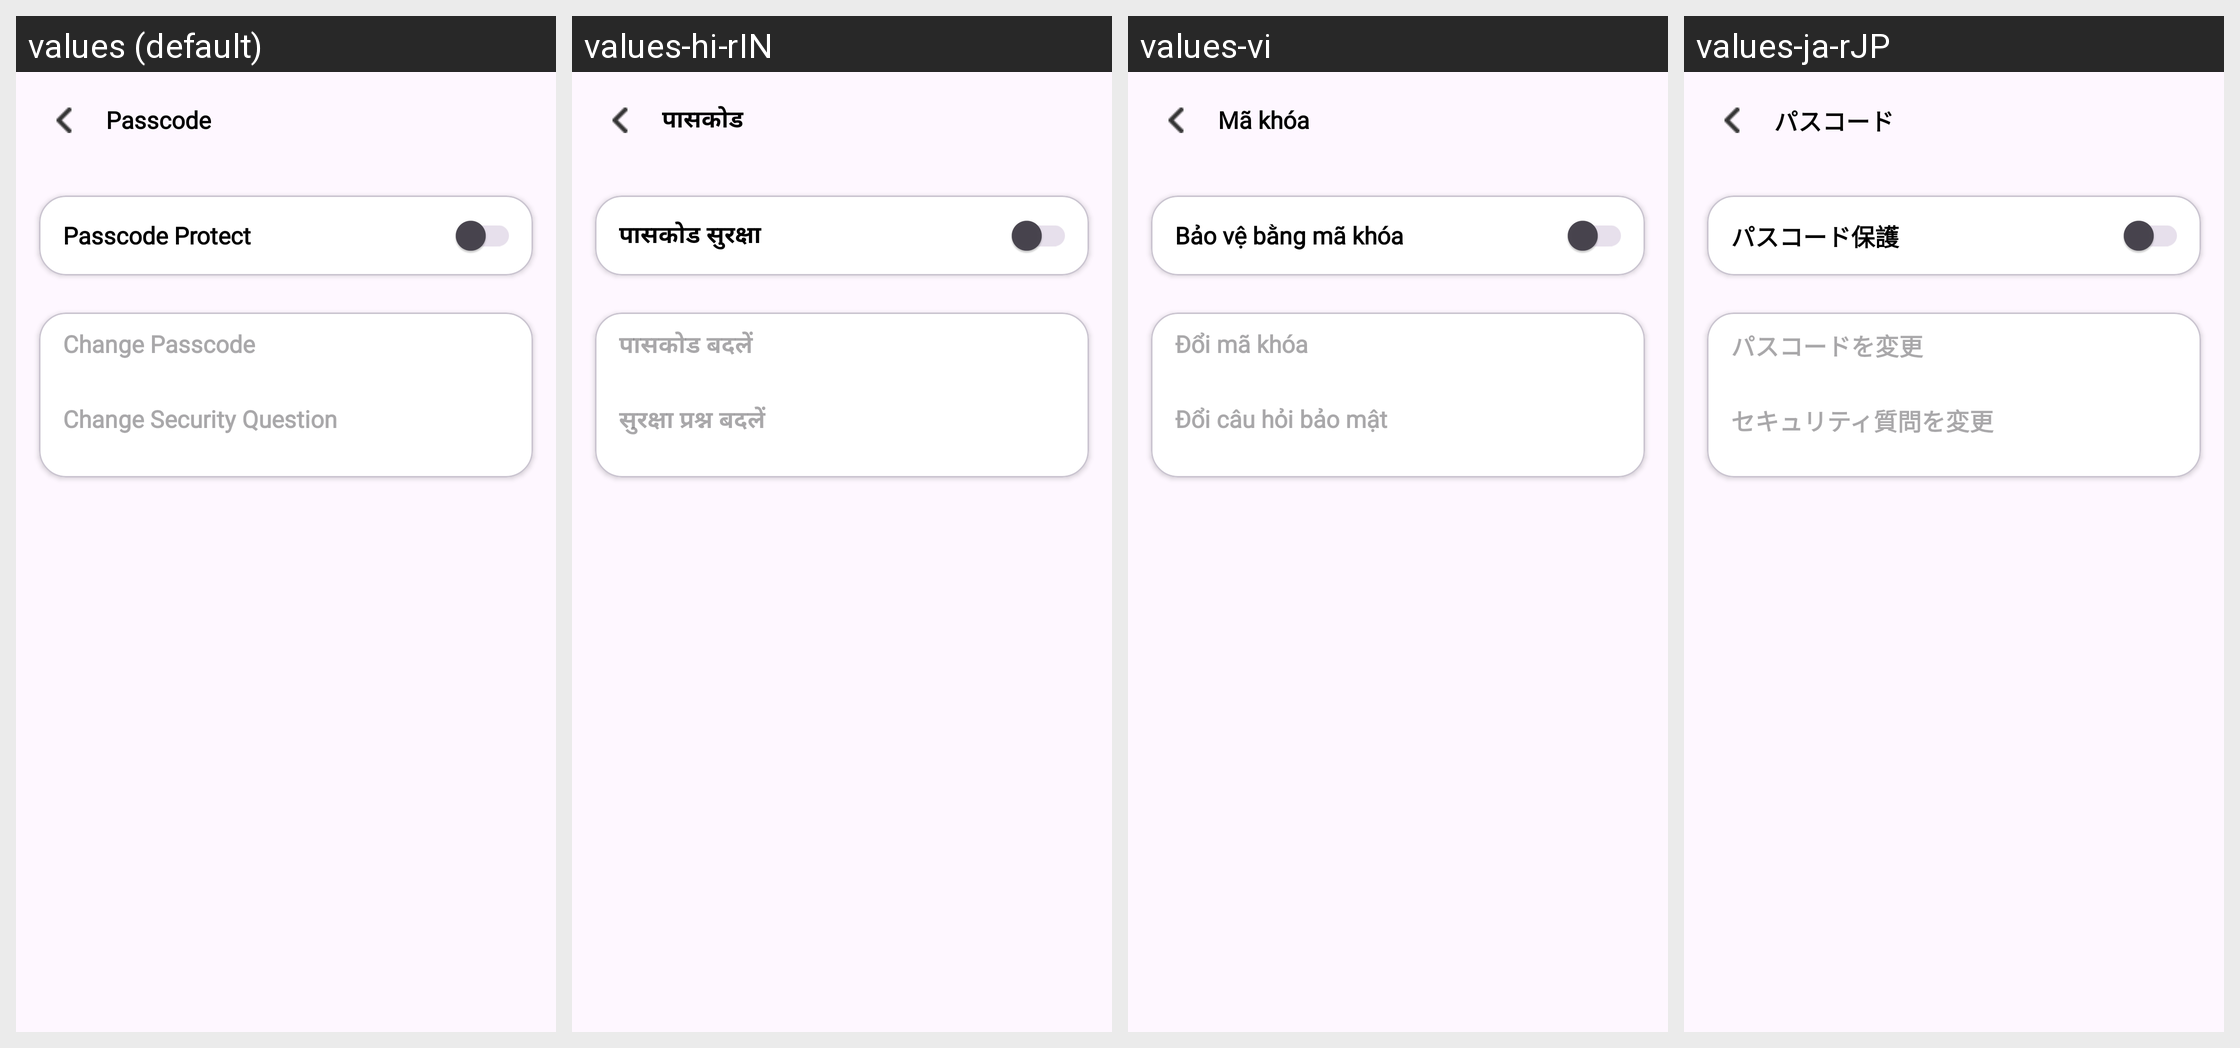

For this localized Android screen grid, give each drawn string resource with its value in every locale shown.
Android screen res/layout/activity_pass_code.xml rendered under 4 locales, left to right: values (default), values-hi-rIN, values-vi, values-ja-rJP. Device: Nexus 5 (rendered at 1080×1920; each locale shown at half size, 540×960, under a caption strip naming it); theme Theme.MyApplication.
Other locales in the repository, not shown: values-de-rDE, values-es-rES, values-fr-rFR, values-pt-rPT.
Strings drawn on this screen, with the default value and each locale's value (text and hints the layout hard-codes, and strings that could not be matched under every locale, appear in the picture but are not listed):

passcode
  values: Passcode
  values-hi-rIN: पासकोड
  values-vi: Mã khóa
  values-ja-rJP: パスコード

passcode_protect
  values: Passcode Protect
  values-hi-rIN: पासकोड सुरक्षा
  values-vi: Bảo vệ bằng mã khóa
  values-ja-rJP: パスコード保護

change_passcode
  values: Change Passcode
  values-hi-rIN: पासकोड बदलें
  values-vi: Đổi mã khóa
  values-ja-rJP: パスコードを変更

change_security_question
  values: Change Security Question
  values-hi-rIN: सुरक्षा प्रश्न बदलें
  values-vi: Đổi câu hỏi bảo mật
  values-ja-rJP: セキュリティ質問を変更
